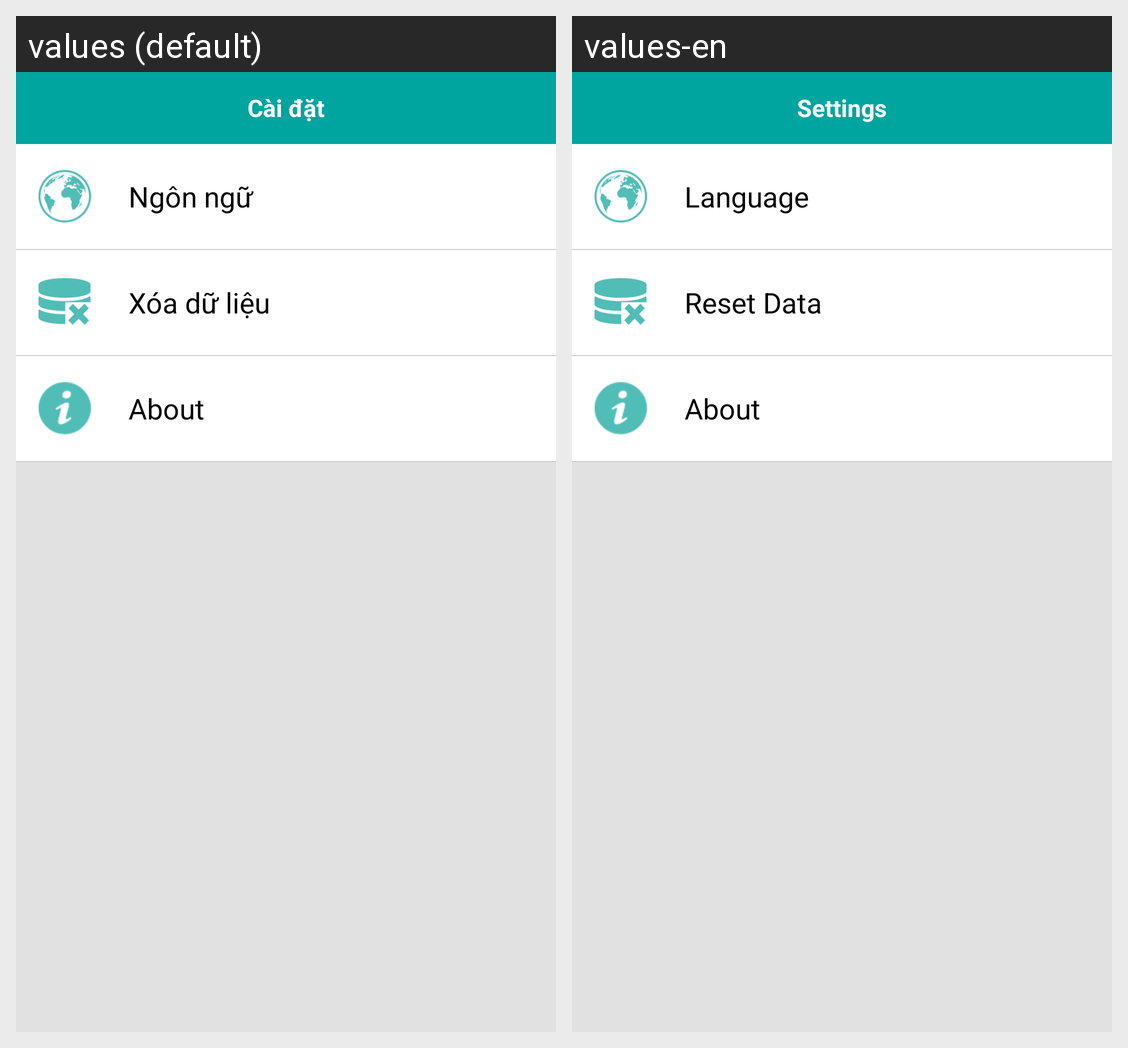

Locale-by-locale string values for the Android screen shown in this grid:
Android screen res/layout/setting_main.xml rendered under 2 locales, left to right: values (default), values-en. Device: Nexus 5 (rendered at 1080×1920; each locale shown at half size, 540×960, under a caption strip naming it); theme Theme.AppCompat.Light.NoActionBar.
Strings drawn on this screen, with the default value and each locale's value (text and hints the layout hard-codes, and strings that could not be matched under every locale, appear in the picture but are not listed):

Setting
  values: Cài đặt
  values-en: Settings

Language
  values: Ngôn ngữ
  values-en: Language

ResetData
  values: Xóa dữ liệu
  values-en: Reset Data

ProductInfomation
  values: About
  values-en: About
